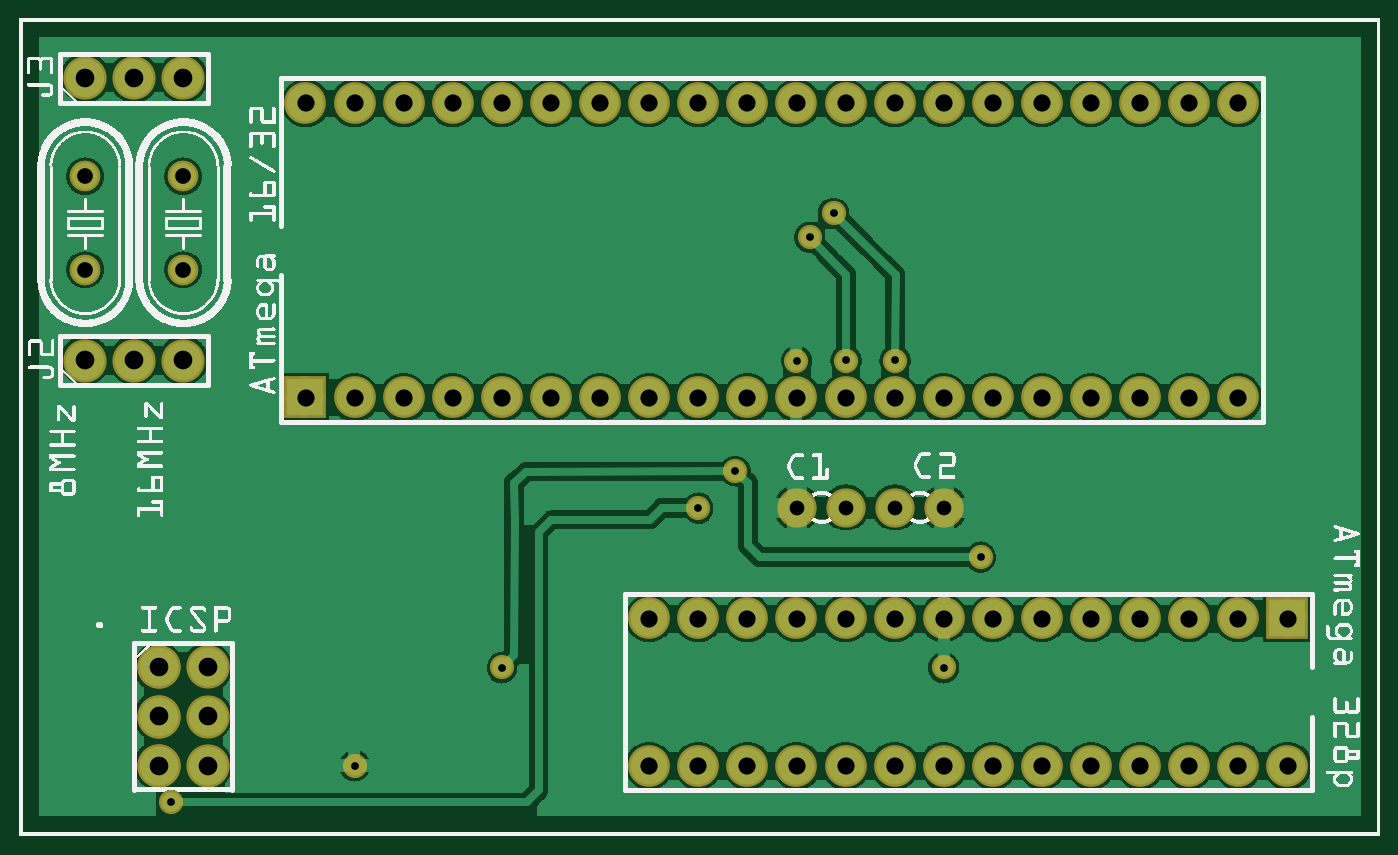
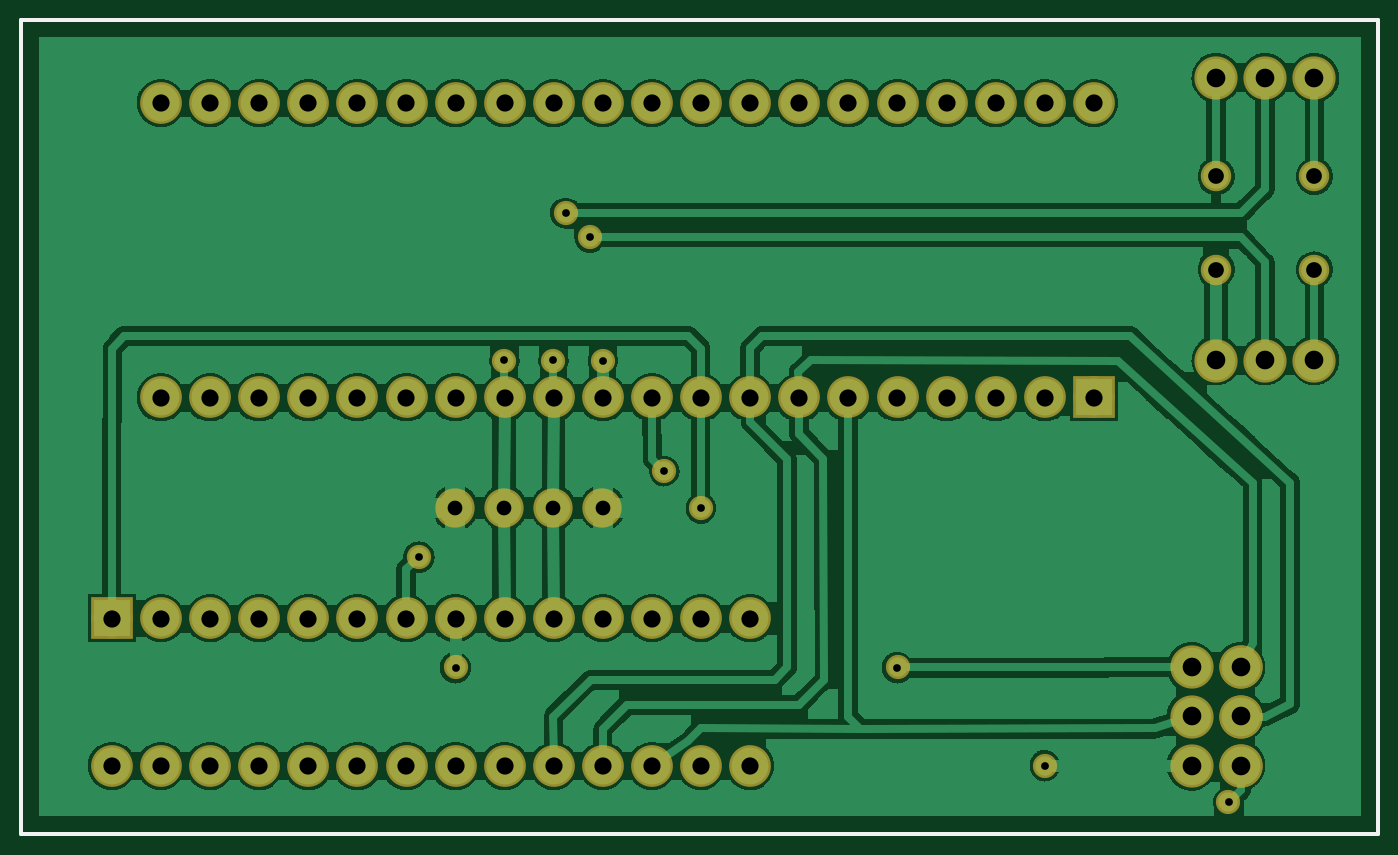
Circuit board: 7 layer files. Board 68.4 x 40.3 mm.
- top_copper: Slave.cmp (131030 bytes)
- drill: Slave.drd (1684 bytes)
- bottom_copper: Slave.sol (134014 bytes)
- bottom_mask: Slave_maskBottom.gbs (1874 bytes)
- top_mask: Slave_maskTop.gts (1930 bytes)
- bottom_silk: Slave_silkBottom.gbo (360 bytes)
- top_silk: Slave_silkTop.gto (193047 bytes)

=== top_copper: Slave.cmp (131030 bytes, source omitted) ===
=== drill: Slave.drd ===
; NON-PLATED HOLES START AT T1
; THROUGH (PLATED) HOLES START AT T100
M48
INCH
T100C0.032000
T101C0.035000
T102C0.015748
T103C0.030000
T104C0.038000
%
T100
X003341Y011532
X001341Y011532
X001341Y013432
X003341Y013432
T101
X013833Y014926
X023833Y001426
X021833Y004426
X021833Y008926
X009833Y014926
X014833Y001426
X005833Y014926
X025833Y001426
X020833Y001426
X021833Y001426
X020833Y004426
X019833Y004426
X024833Y008926
X024833Y014926
X014833Y014926
X021833Y014926
X011833Y014926
X007833Y014926
X006833Y014926
X022833Y001426
X015833Y001426
X023833Y008926
X024833Y004426
X014833Y004426
X023833Y004426
X011833Y008926
X014833Y008926
X020833Y008926
X007833Y008926
X013833Y001426
X018833Y014926
X016833Y014926
X025833Y004426
X010833Y014926
X010833Y008926
X016833Y008926
X016833Y004426
X016833Y001426
X006833Y008926
X017833Y001426
X018833Y008926
X022833Y014926
X009833Y008926
X012833Y001426
X012833Y004426
X019833Y008926
X017833Y008926
X005833Y008926
X013833Y004426
X012833Y008926
X015833Y004426
X018833Y001426
X024833Y001426
X008833Y008926
X022833Y008926
X012833Y014926
X020833Y014926
X019833Y001426
X018833Y004426
X023833Y014926
X017833Y014926
X013833Y008926
X017833Y004426
X019833Y014926
X015833Y008926
X008833Y014926
X022833Y004426
X015833Y014926
T102
X014583Y007426
X013833Y006676
X019583Y005676
X016588Y012683
X017841Y009682
X016841Y009682
X016098Y012193
X018833Y003426
X003088Y000683
X006833Y001426
X009833Y003426
X015833Y009676
T103
X017839Y006682
X018841Y006682
X015839Y006682
X016841Y006682
T104
X003841Y001432
X002841Y002432
X001341Y015432
X003841Y003432
X003841Y002432
X002841Y003432
X002341Y015432
X003341Y015432
X002841Y001432
X002341Y009682
X003341Y009682
X001341Y009682
T00
M30

=== bottom_copper: Slave.sol (134014 bytes, source omitted) ===
=== bottom_mask: Slave_maskBottom.gbs ===
G04 MADE WITH FRITZING*
G04 WWW.FRITZING.ORG*
G04 DOUBLE SIDED*
G04 HOLES PLATED*
G04 CONTOUR ON CENTER OF CONTOUR VECTOR*
%ASAXBY*%
%FSLAX23Y23*%
%MOIN*%
%OFA0B0*%
%SFA1.0B1.0*%
%ADD10C,0.085000*%
%ADD11C,0.062000*%
%ADD12C,0.088000*%
%ADD13C,0.049370*%
%ADD14C,0.080000*%
%ADD15R,0.085000X0.085000*%
%LNMASK0*%
G90*
G70*
G54D10*
X2583Y443D03*
X2583Y143D03*
X2483Y443D03*
X2483Y143D03*
X2383Y443D03*
X2383Y143D03*
X2283Y443D03*
X2283Y143D03*
X2183Y443D03*
X2183Y143D03*
X2083Y443D03*
X2083Y143D03*
X1983Y443D03*
X1983Y143D03*
X1883Y443D03*
X1883Y143D03*
X1783Y443D03*
X1783Y143D03*
X1683Y443D03*
X1683Y143D03*
X1583Y443D03*
X1583Y143D03*
X1483Y443D03*
X1483Y143D03*
X1383Y443D03*
X1383Y143D03*
X1283Y443D03*
X1283Y143D03*
X583Y893D03*
X583Y1493D03*
X683Y893D03*
X683Y1493D03*
X783Y893D03*
X783Y1493D03*
X883Y893D03*
X883Y1493D03*
X983Y893D03*
X983Y1493D03*
X1083Y893D03*
X1083Y1493D03*
X1183Y893D03*
X1183Y1493D03*
X1283Y893D03*
X1283Y1493D03*
X1383Y893D03*
X1383Y1493D03*
X1483Y893D03*
X1483Y1493D03*
X1583Y893D03*
X1583Y1493D03*
X1683Y893D03*
X1683Y1493D03*
X1783Y893D03*
X1783Y1493D03*
X1883Y893D03*
X1883Y1493D03*
X1983Y893D03*
X1983Y1493D03*
X2083Y893D03*
X2083Y1493D03*
X2183Y893D03*
X2183Y1493D03*
X2283Y893D03*
X2283Y1493D03*
X2383Y893D03*
X2383Y1493D03*
X2483Y893D03*
X2483Y1493D03*
G54D11*
X334Y1153D03*
X334Y1343D03*
X134Y1153D03*
X134Y1343D03*
G54D12*
X284Y343D03*
X284Y243D03*
X284Y143D03*
X284Y343D03*
X284Y243D03*
X284Y143D03*
X384Y143D03*
X384Y243D03*
X384Y343D03*
G54D13*
X1458Y743D03*
X1383Y668D03*
X1958Y568D03*
X983Y343D03*
X309Y68D03*
X683Y143D03*
X1583Y968D03*
X1883Y343D03*
G54D12*
X134Y1543D03*
X234Y1543D03*
X334Y1543D03*
X134Y968D03*
X234Y968D03*
X334Y968D03*
G54D13*
X1684Y968D03*
X1784Y968D03*
X1659Y1268D03*
X1610Y1219D03*
G54D14*
X1584Y668D03*
X1684Y668D03*
X1784Y668D03*
X1884Y668D03*
G54D15*
X2583Y443D03*
X583Y893D03*
G04 End of Mask0*
M02*
=== top_mask: Slave_maskTop.gts ===
G04 MADE WITH FRITZING*
G04 WWW.FRITZING.ORG*
G04 DOUBLE SIDED*
G04 HOLES PLATED*
G04 CONTOUR ON CENTER OF CONTOUR VECTOR*
%ASAXBY*%
%FSLAX23Y23*%
%MOIN*%
%OFA0B0*%
%SFA1.0B1.0*%
%ADD10C,0.085000*%
%ADD11C,0.062000*%
%ADD12C,0.088000*%
%ADD13C,0.049370*%
%ADD14C,0.080000*%
%ADD15R,0.085000X0.085000*%
%LNMASK1*%
G90*
G70*
G54D10*
X2583Y443D03*
X2583Y143D03*
X2483Y443D03*
X2483Y143D03*
X2383Y443D03*
X2383Y143D03*
X2283Y443D03*
X2283Y143D03*
X2183Y443D03*
X2183Y143D03*
X2083Y443D03*
X2083Y143D03*
X1983Y443D03*
X1983Y143D03*
X1883Y443D03*
X1883Y143D03*
X1783Y443D03*
X1783Y143D03*
X1683Y443D03*
X1683Y143D03*
X1583Y443D03*
X1583Y143D03*
X1483Y443D03*
X1483Y143D03*
X1383Y443D03*
X1383Y143D03*
X1283Y443D03*
X1283Y143D03*
X583Y893D03*
X583Y1493D03*
X683Y893D03*
X683Y1493D03*
X783Y893D03*
X783Y1493D03*
X883Y893D03*
X883Y1493D03*
X983Y893D03*
X983Y1493D03*
X1083Y893D03*
X1083Y1493D03*
X1183Y893D03*
X1183Y1493D03*
X1283Y893D03*
X1283Y1493D03*
X1383Y893D03*
X1383Y1493D03*
X1483Y893D03*
X1483Y1493D03*
X1583Y893D03*
X1583Y1493D03*
X1683Y893D03*
X1683Y1493D03*
X1783Y893D03*
X1783Y1493D03*
X1883Y893D03*
X1883Y1493D03*
X1983Y893D03*
X1983Y1493D03*
X2083Y893D03*
X2083Y1493D03*
X2183Y893D03*
X2183Y1493D03*
X2283Y893D03*
X2283Y1493D03*
X2383Y893D03*
X2383Y1493D03*
X2483Y893D03*
X2483Y1493D03*
G54D11*
X334Y1153D03*
X334Y1343D03*
X334Y1153D03*
X334Y1343D03*
X134Y1153D03*
X134Y1343D03*
X134Y1153D03*
X134Y1343D03*
G54D12*
X284Y343D03*
X284Y243D03*
X284Y143D03*
X284Y343D03*
X284Y243D03*
X284Y143D03*
X384Y143D03*
X384Y243D03*
X384Y343D03*
G54D13*
X1458Y743D03*
X1383Y668D03*
X1958Y568D03*
X983Y343D03*
X309Y68D03*
X683Y143D03*
X1583Y968D03*
X1883Y343D03*
G54D12*
X134Y1543D03*
X234Y1543D03*
X334Y1543D03*
X134Y968D03*
X234Y968D03*
X334Y968D03*
G54D13*
X1684Y968D03*
X1784Y968D03*
X1659Y1268D03*
X1610Y1219D03*
G54D14*
X1584Y668D03*
X1684Y668D03*
X1784Y668D03*
X1884Y668D03*
G54D15*
X2583Y443D03*
X583Y893D03*
G04 End of Mask1*
M02*
=== bottom_silk: Slave_silkBottom.gbo ===
G04 MADE WITH FRITZING*
G04 WWW.FRITZING.ORG*
G04 DOUBLE SIDED*
G04 HOLES PLATED*
G04 CONTOUR ON CENTER OF CONTOUR VECTOR*
%ASAXBY*%
%FSLAX23Y23*%
%MOIN*%
%OFA0B0*%
%SFA1.0B1.0*%
%ADD10R,2.772240X1.666070X2.756240X1.650070*%
%ADD11C,0.008000*%
%LNSILK0*%
G90*
G70*
G54D11*
X4Y1662D02*
X2768Y1662D01*
X2768Y4D01*
X4Y4D01*
X4Y1662D01*
D02*
G04 End of Silk0*
M02*
=== top_silk: Slave_silkTop.gto (193047 bytes, source omitted) ===
